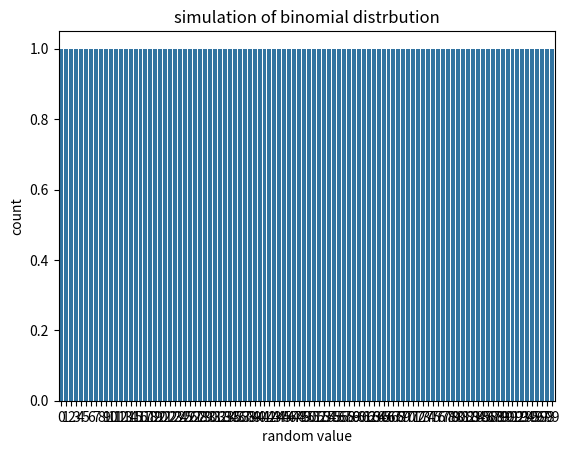

The matplotlib source for this figure:
# 이항부포
import scipy as sp
import numpy as np
import matplotlib.pyplot as plt
import seaborn as sns

N = 10
mu = 0.6
rv = sp.stats.binom(N, mu) # rv.pmf 확인
np.random.seed(0)
x = rv.rvs(100) # rvs : 무작위 표본 sampling
print(x)

sns.countplot(x)
plt.title('simulation of binomial distrbution')
plt.xlabel('random value')
plt.show()